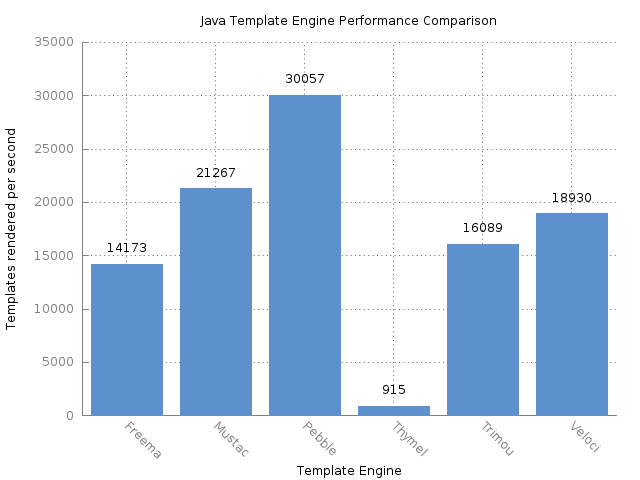

Data behind this chart, as committed beside it:
Benchmark, Mode, Threads, Samples, Score, Score Error (99.9%), Unit
com.mitchellbosecke.benchmark.Freemarker…, thrpt, 1, 50, 14174, 201.5, ops/s
com.mitchellbosecke.benchmark.Mustache.b…, thrpt, 1, 50, 21268, 201.6, ops/s
com.mitchellbosecke.benchmark.Pebble.ben…, thrpt, 1, 50, 30058, 297.5, ops/s
com.mitchellbosecke.benchmark.Thymeleaf.…, thrpt, 1, 50, 915.8, 20.38, ops/s
com.mitchellbosecke.benchmark.Trimou.ben…, thrpt, 1, 50, 16090, 198, ops/s
com.mitchellbosecke.benchmark.Velocity.b…, thrpt, 1, 50, 18931, 297.6, ops/s
